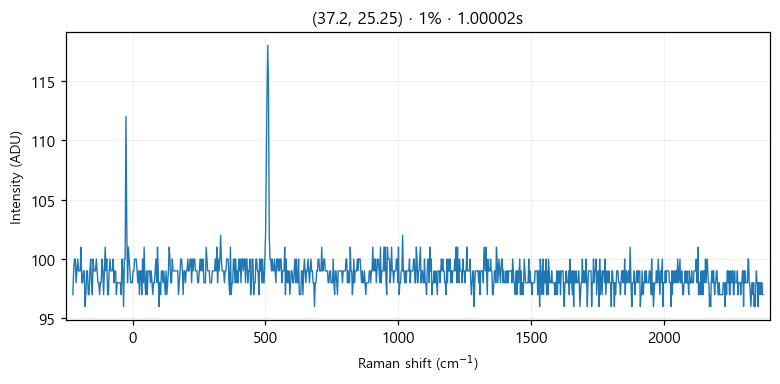

Values plotted in this chart, from the file beside it:
# laser_power_pct, 1
# exposure_time, 1
# laser_nm, 532
# mode, single
pixel_index, raman_shift_cm-1, wavelength_nm, intensity
0, -224.9, 525.7, 97.0
1, -221.8, 525.8, 99.0
2, -218.8, 525.9, 100.0
3, -215.7, 526, 100.0
4, -212.6, 526.1, 98.0
5, -209.6, 526.2, 99.0
6, -206.5, 526.2, 100.0
7, -203.5, 526.3, 99.0
8, -200.4, 526.4, 99.0
9, -197.3, 526.5, 99.0
10, -194.3, 526.6, 101.0
11, -191.2, 526.7, 98.0
12, -188.2, 526.7, 98.0
13, -185.1, 526.8, 99.0
14, -182.1, 526.9, 99.0
15, -179, 527, 96.0
16, -176, 527.1, 97.0
17, -172.9, 527.2, 99.0
18, -169.9, 527.3, 99.0
19, -166.8, 527.3, 97.0
20, -163.8, 527.4, 97.0
21, -160.7, 527.5, 99.0
22, -157.7, 527.6, 100.0
23, -154.7, 527.7, 98.0
24, -151.6, 527.8, 97.0
25, -148.6, 527.8, 100.0
26, -145.5, 527.9, 99.0
27, -142.5, 528, 99.0
28, -139.5, 528.1, 99.0
29, -136.4, 528.2, 100.0
30, -133.4, 528.3, 99.0
31, -130.4, 528.4, 98.0
32, -127.3, 528.4, 98.0
33, -124.3, 528.5, 97.0
34, -121.3, 528.6, 98.0
35, -118.2, 528.7, 98.0
36, -115.2, 528.8, 100.0
37, -112.2, 528.9, 99.0
38, -109.2, 528.9, 97.0
39, -106.2, 529, 99.0
40, -103.1, 529.1, 101.0
41, -100.1, 529.2, 99.0
42, -97.09, 529.3, 100.0
43, -94.08, 529.4, 97.0
44, -91.06, 529.5, 97.0
45, -88.05, 529.5, 99.0
46, -85.03, 529.6, 100.0
47, -82.02, 529.7, 99.0
48, -79.01, 529.8, 99.0
49, -76, 529.9, 99.0
50, -72.99, 530, 100.0
51, -69.98, 530, 98.0
52, -66.97, 530.1, 99.0
53, -63.97, 530.2, 99.0
54, -60.96, 530.3, 97.0
55, -57.96, 530.4, 98.0
... 968 more rows
